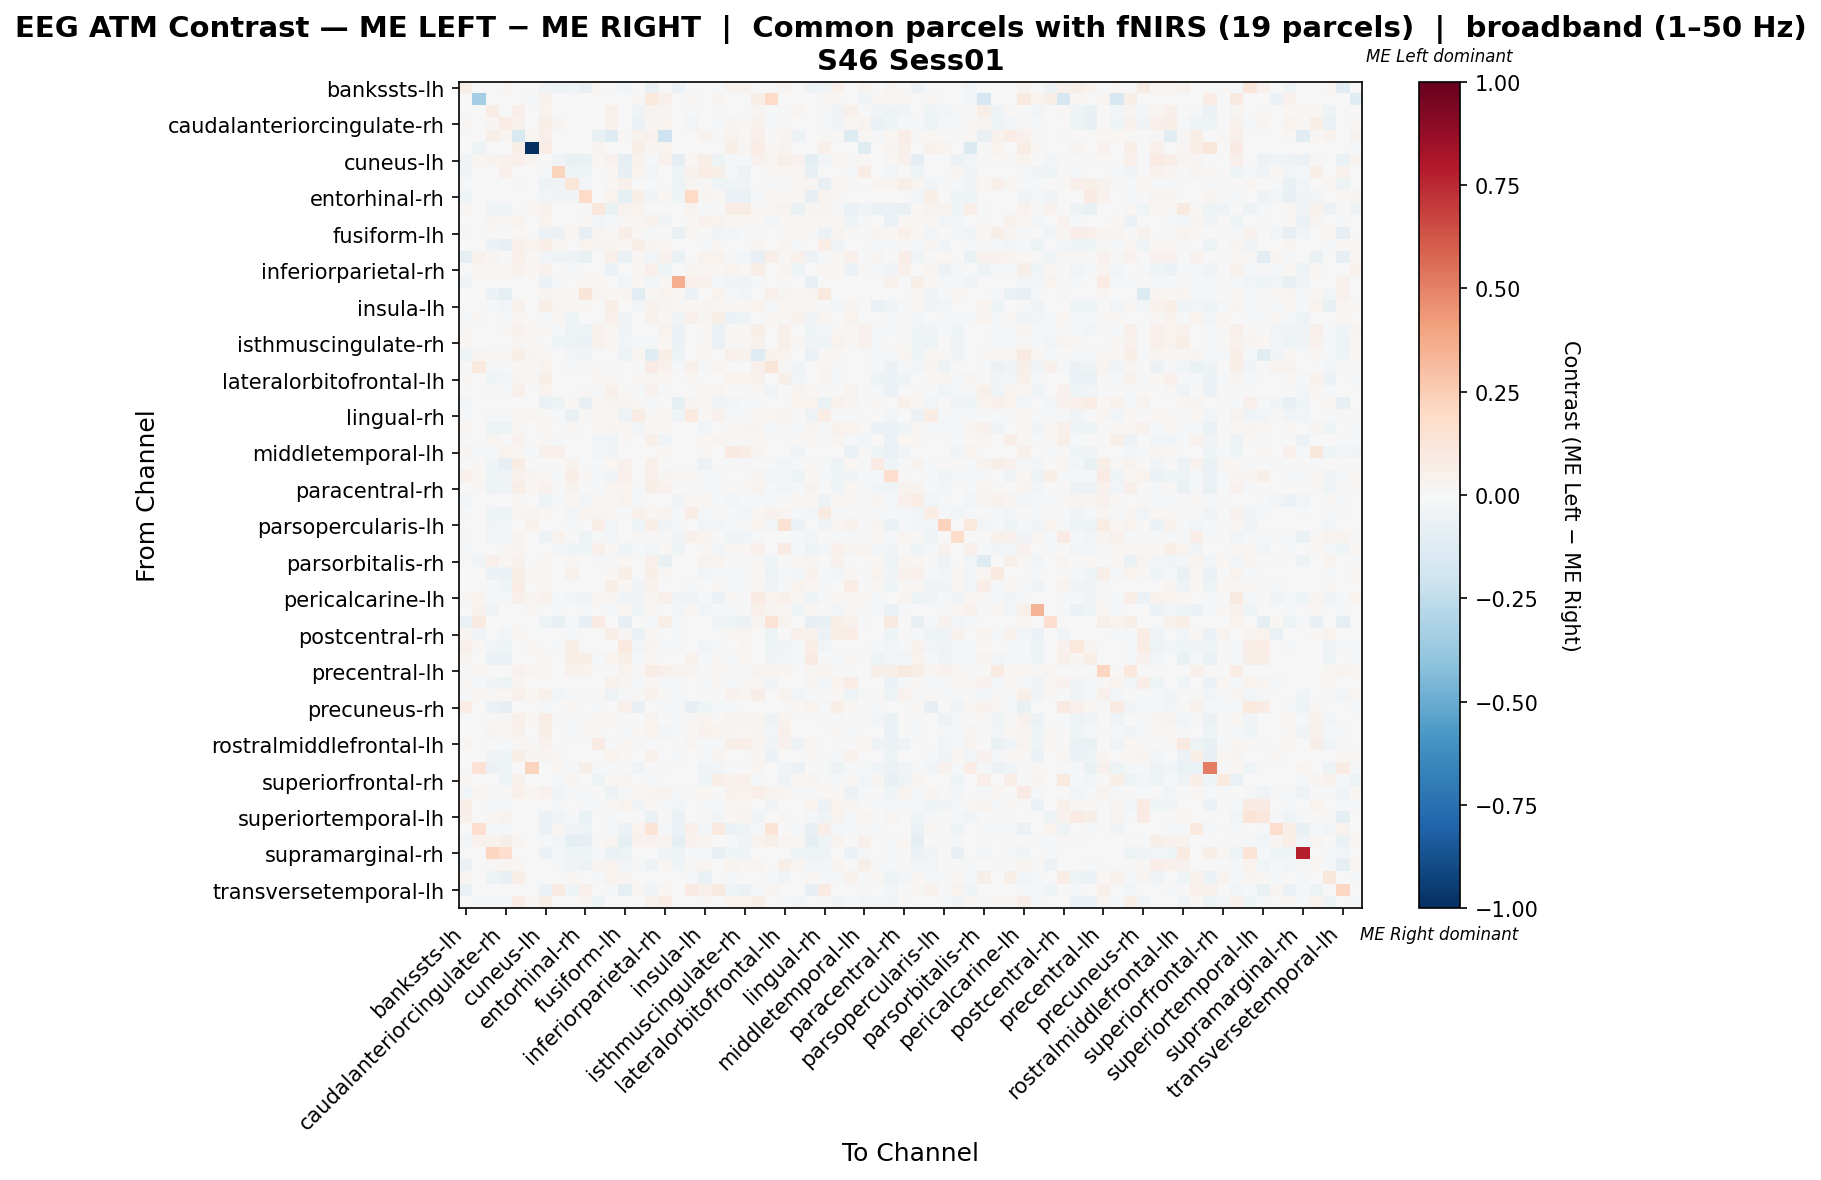

The data file committed next to this chart (first rows):
, bankssts-lh, bankssts-rh, caudalanteriorcingulate-lh, caudalanteriorcingulate-rh, caudalmiddlefrontal-lh, caudalmiddlefrontal-rh, cuneus-lh, cuneus-rh, entorhinal-lh, entorhinal-rh, frontalpole-lh, frontalpole-rh, fusiform-lh, fusiform-rh, inferiorparietal-lh, inferiorparietal-rh, inferiortemporal-lh, inferiortemporal-rh, insula-lh, insula-rh, isthmuscingulate-lh, isthmuscingulate-rh, lateraloccipital-lh
bankssts-lh, 0.05657, 0.0, 0.006101, 0.01729, 0.004544, 0.0, -0.03523, -0.05428, -0.04513, -0.07102, 0.01853, -0.01029, -0.03013, -0.006132, -0.07517, 0.004893, -0.06093, 0.0, 0.004703, -0.01978, 0.03668, 0.03895, -0.0001656
bankssts-rh, 0.0, -0.3427, 0.0, 0.0, 0.0, -0.0144, 0.04491, 0.0, 0.0, 0.000401, 0.0, 0.0, 0.0, 0.01123, 0.1051, 0.05293, 0.0, 0.01123, 0.0, 0.02486, 0.0, 0.0, 0.06577
caudalanteriorcingulate-lh, 0.003133, 0.0, 0.07473, 0.005059, 0.06963, 0.0, 0.03841, 0.0, 0.000388, 0.0, 0.002493, 0.05065, 0.007191, -0.0441, 0.03638, 0.02935, 0.0, -0.0167, 0.004633, -0.0009098, 0.006558, 0.006324, 0.03099
caudalanteriorcingulate-rh, 0.01164, 0.0, 0.02493, 0.07256, 0.04501, 0.0, 0.06156, 0.02648, -0.001571, 0.0, -0.002289, 0.03968, 0.0, -0.05593, 0.02424, 0.03477, 0.0, -0.0281, 0.0009477, -0.01957, 0.02466, 0.01352, 0.04485
caudalmiddlefrontal-lh, 0.001599, 0.0, 0.0577, 0.02907, -0.1507, 0.01991, 0.04781, 0.0, 0.00654, 0.0, -0.07681, -0.1259, 0.00872, 0.0343, 0.04316, -0.2062, 0.0, 0.0, 0.03677, 0.01555, 0.0327, 0.02194, 0.04883
caudalmiddlefrontal-rh, 0.0, -0.05187, 0.0, 0.0, 0.05733, -1.0, 0.07218, 0.0, 0.0, 0.0, 0.02681, 0.0, 0.003712, 0.06517, 0.02351, 0.03836, 0.0, 0.004125, 0.0, 0.0, 0.05486, 0.03052, 0.07795
cuneus-lh, -0.03509, 0.01703, 0.03302, 0.04138, 0.04975, 0.02644, -0.002644, -0.03126, -0.07708, -0.06686, 0.02062, 0.04141, -0.08648, 0.04467, -0.008349, 0.04073, -0.08903, 0.01748, 0.05558, -0.04747, -0.01112, -0.02026, 0.046
cuneus-rh, -0.03839, 0.0, 0.0, 0.05223, 0.0, 0.0, -0.01261, 0.222, -0.05075, -0.04571, 0.0, 0.01989, -0.08554, 0.03264, -0.03048, -0.00591, -0.05423, 0.04309, 0.07486, 0.05852, -0.0216, -0.05596, 0.0
entorhinal-lh, -0.01963, 0.0, 0.001599, -0.001778, 0.01065, 0.0, -0.0511, -0.03453, 0.1184, -0.0309, 0.001559, 0.01001, 0.04934, -0.00118, -0.016, -0.0007418, -0.0502, 0.02528, 0.01303, -0.04608, -0.04104, -0.0345, -0.007408
entorhinal-rh, -0.0442, 0.001082, 0.0, 0.0, 0.0, 0.0, -0.03104, -0.03577, -0.03147, 0.1889, 0.0, 0.03859, -0.08814, 0.06131, -0.03568, 0.01752, -0.04033, 0.1995, 0.03102, 0.02308, -0.05991, -0.06503, -0.01193
frontalpole-lh, 0.01594, 0.0, -0.03272, -0.04402, 0.003482, 0.02094, 0.04376, 0.0, 0.00125, 0.0, 0.1098, -0.06468, 0.03626, 0.03782, 0.0, -0.004408, 0.007501, 0.03594, -0.01766, 0.0, 0.07345, 0.07345, 0.009302
frontalpole-rh, -0.00664, 0.0, 0.02466, 0.01227, 0.03834, 0.0, 0.03621, -0.0006462, 0.0006807, 0.0145, -0.0243, -0.01414, 0.00799, 0.01756, 0.04165, -0.0378, -0.005578, 0.01171, 0.04354, 0.03356, 0.01557, 0.01424, 0.01412
fusiform-lh, -0.01386, 0.0, 0.009096, 0.0, 0.01185, 0.002327, -0.06024, -0.05964, 0.01719, -0.08039, 0.02496, 0.01497, 0.06929, 0.01375, -0.02074, 0.001546, -0.07753, 0.02433, 0.004019, -0.04486, -0.02864, -0.01681, -0.01555
fusiform-rh, -0.003502, 0.006025, -0.05841, -0.0722, 0.05208, 0.03443, 0.06434, 0.01614, -0.004014, 0.03744, 0.02561, 0.02851, 0.01377, 0.07029, 0.02595, 0.02065, -0.002803, 0.006914, -0.02087, 0.00804, 0.003409, -0.003977, 0.02754
inferiorparietal-lh, -0.09823, 0.04239, 0.02694, 0.006468, 0.04809, 0.008967, -0.03117, -0.05286, -0.0535, -0.07483, 0.0, 0.05136, -0.06455, 0.01006, -0.03022, 0.04369, -0.06377, 0.005164, 0.03896, 0.03626, -0.01598, -0.0295, -0.07888
inferiorparietal-rh, 0.002159, 0.02303, 0.02223, 0.02247, 0.03983, 0.01637, 0.04665, -0.007083, -0.008095, 0.006123, -0.003519, -0.05967, -0.001175, 0.01709, 0.04822, -0.04361, -0.004109, 0.02609, 0.0189, 0.01701, 0.03238, 0.02177, 0.06908
inferiortemporal-lh, -0.03139, 0.0, 0.0, 0.0, 0.0, 0.0, -0.06017, -0.01241, 0.0072, 0.01733, 0.01625, -0.004398, -0.02561, 0.00832, -0.02539, 0.009242, 0.3642, 0.05416, 0.03927, -0.01369, -0.03823, -0.03943, -0.01379
inferiortemporal-rh, 0.0, 0.006566, -0.06041, -0.09852, 0.0, 0.002814, 0.02743, 0.02321, 0.01935, 0.1311, 0.02697, 0.01981, 0.0265, -0.1115, 0.01055, 0.03353, 0.01923, -0.06005, 0.00615, 0.03707, -0.0192, -0.02973, 0.0
insula-lh, 0.001407, 0.0, -0.01472, -0.03003, 0.04444, 0.0, 0.06517, 0.02986, 0.008223, 0.01546, -0.00326, 0.06524, 0.003689, -0.02755, 0.04234, 0.02526, 0.01019, 0.01567, 0.02755, 0.01892, 0.008797, 0.01187, 0.03144
insula-rh, -0.009579, 0.0105, -0.003667, -0.02259, 0.01803, 0.0, -0.01781, 0.01608, -0.04437, -0.003575, 0.0, 0.05417, -0.03882, 0.006253, 0.04282, 0.02005, -0.03805, 0.05222, 0.0251, 0.06001, -0.05821, -0.05186, 0.0
isthmuscingulate-lh, 0.01556, 0.0, 0.001207, 0.008351, 0.0397, 0.0234, 0.01375, -0.0224, -0.04931, -0.0538, 0.04074, 0.02063, -0.03532, -0.002595, 0.0004207, 0.0319, -0.05517, 0.003774, 0.0106, -0.06822, 0.01424, 0.01127, 0.05634
isthmuscingulate-rh, 0.01773, 0.0, 0.001466, -0.0002732, 0.02871, 0.01408, 0.002853, -0.04268, -0.05081, -0.06226, 0.04353, 0.01982, -0.02784, -0.008561, -0.008624, 0.02278, -0.06025, -7.228350327145034e-05, 0.01385, -0.06493, 0.01283, 0.01226, 0.04649
lateraloccipital-lh, -0.04812, 0.02626, 0.012, 0.01508, 0.05511, 0.02999, 0.02019, 0.0, -0.02714, -0.03546, -0.006312, 0.005521, -0.05247, 0.02042, -0.123, 0.06322, -0.04994, 0.0, 0.02004, 0.0, 0.05203, 0.04004, -0.1284
lateraloccipital-rh, -0.001362, 0.1012, -0.02256, -0.01644, 0.01261, 0.01005, 0.03247, 0.002479, -0.02201, 0.01299, 0.01236, -0.01734, -0.004766, -0.007716, 0.08128, 0.03914, -0.01123, 0.05006, -0.01088, 0.02816, -0.005473, 0.000349, 0.053
lateralorbitofrontal-lh, 0.008228, 0.0, -0.04326, -0.02848, 0.02755, 0.01378, 0.05659, 0.002385, -0.00473, 0.003293, 0.01967, 0.01248, 0.005261, 0.01091, 0.01404, 0.02074, -0.0014, 0.01696, 0.002939, 6.181305192702832e-05, 0.03322, 0.03865, 0.04335
lateralorbitofrontal-rh, -0.002693, 0.0, 0.009788, -0.01124, 0.05401, 0.0, 0.03703, 0.006987, 0.005288, 0.008943, -0.01633, 0.04983, 0.01467, -0.012, 0.04555, -0.009806, -0.002345, 0.006288, 0.01822, 0.03073, -0.0002711, 0.007569, 0.01561
lingual-lh, -0.0255, 0.0, 0.003957, 0.0, 0.001731, 0.0, -0.06985, -0.05465, 0.01671, -0.07397, 0.02251, 0.02979, 0.02704, 0.009398, -0.01013, -0.002587, -0.0913, 0.02473, 0.01484, -0.03657, -0.03092, -0.01602, -0.01983
lingual-rh, -0.01787, 0.005565, -0.01282, -0.01256, 0.01669, 0.02524, 0.01134, -0.008237, -0.06399, 0.007846, 0.02246, 0.0217, -0.04883, 0.07164, 0.009344, 0.03072, -0.04629, 0.09597, 0.01276, 0.04392, -0.009451, -0.02319, 0.01888
medialorbitofrontal-lh, 0.02217, 0.004304, -0.05389, -0.05036, 0.01546, 0.0, 0.02168, 0.0, 0.01314, 0.004623, 0.009574, 0.03014, 0.02136, -0.03018, 0.01435, 0.01967, 0.0, 0.00542, -0.02391, 0.002241, 0.01043, 0.02861, 0.02495
medialorbitofrontal-rh, -0.003038, 0.0, 0.03028, -0.0009749, 0.04265, 0.0, 0.01272, -0.0111, 0.001064, 0.0, -0.02564, -0.04031, 0.009583, 0.0, 0.04826, -0.04258, -0.004146, 0.0, 0.01946, 0.0276, 0.009996, 0.008122, 0.01704
middletemporal-lh, 0.02369, -0.01087, -0.02146, 0.03328, 0.02051, -0.02076, 0.05341, 0.05308, 0.0, 0.0, -0.02882, -0.03657, 0.0, 0.0, 0.0, 0.01856, 0.0, 0.0, 0.009691, 0.003183, 0.09231, 0.07463, 0.03081
middletemporal-rh, -0.00344, 0.01027, -0.04132, -0.08089, 0.07047, 0.003623, 0.002114, 0.0, 0.03623, 0.0, -0.0213, 0.019, 0.04469, -0.004864, 0.04861, 0.00118, 0.0, 0.0, -0.05948, 0.005918, -0.01964, -0.01154, 0.001495
paracentral-lh, 0.04898, 0.01992, -0.04361, -0.03564, 0.04342, 0.02509, 0.0231, -0.01082, 0.06731, 0.008588, -0.01308, -0.03639, 0.05355, -0.00472, 0.04864, 0.03026, 0.0228, 0.01155, -0.02293, -0.01241, -0.001371, -0.004436, 0.02656
paracentral-rh, -0.003167, 0.009521, -0.04891, -0.04335, 0.0624, 0.0189, 0.04116, 0.0, 0.03185, 0.0, -0.02033, 0.02547, 0.03838, -0.008729, 0.05888, 0.04485, 0.0, 0.0, -0.01299, -0.01003, 0.0104, 0.008215, 0.03899
parahippocampal-lh, -0.02437, 0.0, 0.002661, -0.007599, 0.01489, 0.0, -0.05028, -0.02312, 0.01984, -0.02674, 0.01147, 0.02014, 0.0374, -0.01391, 0.003015, 0.006168, -0.03157, 0.02092, 0.02299, -0.01717, -0.0282, -0.02289, -0.008055
parahippocampal-rh, -0.009469, 0.006275, -0.041, -0.0519, 0.02801, 0.02353, 0.02324, -0.003376, -0.02698, 0.0325, 0.02622, 0.01605, -0.01831, 0.0535, 0.01742, 0.03541, -0.01762, 0.07312, -0.02081, 0.01403, -0.01631, -0.02688, 0.01636
parsopercularis-lh, -0.002202, 0.0, -0.0378, -0.03119, 0.0, 0.04022, 0.0, 0.0, -0.01737, 0.0, 0.06256, -0.02728, 0.0, -0.03963, 0.06554, -0.03817, -0.009664, -0.002936, -0.0252, -0.02557, -0.01431, -0.004648, 0.03873
parsopercularis-rh, 0.008952, 0.004574, -0.02961, -0.0286, 0.0311, 0.0, -0.05239, 0.03158, -0.003728, -0.04745, -0.01645, -0.02505, -0.00773, 0.00896, 0.01143, -0.00658, -0.03736, 0.05331, 0.03468, 0.004314, -0.04457, -0.03696, -0.009598
parsorbitalis-lh, -0.01535, -0.003069, 0.004311, 0.01425, 0.02518, -0.003655, -0.002177, -0.02956, -0.04113, -0.04469, 0.05369, 0.01292, -0.04554, -0.01694, -0.0291, 0.01267, -0.04333, 0.0, 0.01077, -0.02603, 0.01439, 0.01866, 0.05325
parsorbitalis-rh, 0.0, -0.03152, 0.05417, 0.02164, 0.04652, 0.0, 0.01572, 0.0, 0.01183, 0.0, -0.009077, -0.01346, 0.01984, 0.0, 0.05203, -0.07337, 0.0, 0.0, 0.03749, 0.03499, 0.004118, 0.005615, 0.01329
parstriangularis-lh, -0.002879, 0.0, -0.05847, -0.05545, 0.0572, 0.01851, 0.01747, 0.0, 0.04118, 0.0, 0.0, 0.01036, 0.05907, -0.00732, 0.05645, 0.009389, -0.007059, -0.006502, -0.02933, -0.01282, -0.01207, -0.01586, 0.02163
parstriangularis-rh, -0.00314, 0.0, -0.009473, -0.04541, 0.07585, 0.0, 0.01635, 0.0, 0.007792, -0.004153, 0.0, 0.06086, 0.0199, -0.03161, 0.04184, 0.0005071, -0.005673, -0.02239, -0.0008623, 0.008096, -0.01671, -0.0169, 0.0185
pericalcarine-lh, 0.01242, 0.03561, -0.01393, -0.02185, 0.04897, 0.02886, 0.04231, -0.0112, -0.03083, -0.03678, 0.02226, 0.02362, -0.03374, -0.03479, 0.02491, 0.05289, -0.0365, -0.03472, -0.02256, -0.05768, 0.008726, -0.002772, 0.08274
pericalcarine-rh, -0.002605, 0.04325, -0.03312, 4.7845386873290456e-05, 0.0, 0.01806, 0.0, -0.01851, 0.005233, -0.0102, 0.0, -0.02205, 0.01947, -0.04177, 0.01901, 0.004544, -0.02419, 0.02325, -0.02586, -0.01061, -0.01179, -0.004636, 0.05323
postcentral-lh, -0.06929, 0.08976, 0.0, 0.0, 0.0, 0.0, -0.05168, -0.07429, -0.01805, -0.08125, 0.0811, 0.0, -0.08292, 0.0, -0.01897, 0.06129, -0.017, 0.0, 0.0, -0.03617, -0.0487, -0.05927, 0.02572
postcentral-rh, 0.02706, -0.03457, -0.0006263, -0.0237, 0.01775, 0.0, 0.0, 0.0, -0.008699, 0.0, 0.0, 0.06638, 0.02972, -0.06523, 0.01952, -0.00446, -0.02091, -0.005126, -0.003732, 0.00405, 0.01287, 0.03061, 0.0
posteriorcingulate-lh, 0.04902, 0.01383, -0.02947, -0.04641, 0.0, 0.0177, 0.0, -0.007838, 0.05718, 0.004066, -0.005044, 0.005304, 0.09751, -0.02996, 0.02461, -0.01063, -0.01397, -0.001188, -0.02541, -0.008681, 0.001728, 0.02747, -0.004656
posteriorcingulate-rh, 0.03124, 0.0, -0.06298, -0.06378, 0.0, 0.0, 0.01831, 0.0, 0.06459, 0.06264, -0.01451, 0.0377, 0.06238, -0.02009, 0.01704, -0.004624, -0.006138, 0.03956, -0.01236, 0.008276, -0.01248, 0.01729, -0.004783
precentral-lh, 0.0, 0.02198, 0.0, 0.0, 0.04425, 0.0294, 0.0157, 0.0, 0.04054, 0.03254, 0.001427, 0.0, 0.0334, 0.01484, 0.07051, 0.04967, 0.03369, 0.02855, 0.0, 0.02312, 0.003711, 0.0, 0.03311
precentral-rh, 0.01404, -0.01174, -0.03701, -0.04716, 0.02792, 0.0, 0.0, -0.006072, 0.004297, -0.002328, 0.004838, 0.0404, 0.02575, -0.02035, 0.0164, -0.01397, -0.01275, 0.0, -0.02178, 0.01452, -0.0085, 0.01413, 0.01894
precuneus-lh, -0.01224, 0.01917, 0.01488, 0.02031, 0.05136, 0.02253, 0.05006, -0.02715, -0.0188, -0.01032, 0.00987, -0.04828, -0.01075, 0.011, 0.04663, 0.01422, -0.02112, 0.001957, 0.005994, 0.004559, 0.0417, 0.02929, 0.06286
precuneus-rh, 0.07071, 0.0, -0.0595, -0.07944, 0.0, 0.0, -0.008199, 0.0, 0.0209, -0.002851, -0.02137, 0.003216, 0.05216, -0.07432, 0.001538, -0.008934, -0.01274, -0.08497, -0.04614, -0.02292, -0.01122, 0.002748, 0.001572
rostralanteriorcingulate-lh, 0.006977, 0.0, 0.01107, 0.01547, 0.05447, 0.01612, 0.07245, 0.01153, -0.01391, 0.009751, 0.01618, 0.02205, 0.001805, 0.007549, 0.03359, -0.00762, -0.009896, 0.01408, 0.03256, 0.009541, 0.03878, 0.03404, 0.0388
rostralanteriorcingulate-rh, 0.007029, 0.0, 0.02989, 0.02189, 0.04664, 0.002481, 0.05788, 0.002309, -0.02117, 0.009883, 0.009764, -0.003238, -0.008226, 0.009051, 0.03569, -0.0294, -0.01573, 0.01047, 0.04392, 0.03402, 0.0266, 0.02315, 0.02775
rostralmiddlefrontal-lh, 0.02653, 0.0, 0.004546, -0.01668, 0.01979, 0.01163, 0.04222, 0.0, -0.005381, 0.0, 0.08107, -0.009165, 0.0308, -0.007882, 0.001224, 0.004345, -0.000476, 0.02346, -0.01939, -0.01935, 0.05855, 0.06467, 0.03425
rostralmiddlefrontal-rh, -0.003154, 0.0, -0.03263, -0.04497, 0.05983, 0.02513, 0.02434, 0.01036, -0.005811, 0.0, 0.007067, 0.03716, 0.01492, -0.004673, 0.03942, 5.913697891996054e-05, -0.008038, -0.003968, -0.02092, 0.02776, 0.002585, 0.001358, 0.02576
superiorfrontal-lh, -0.002551, 0.1416, -0.05604, -0.04896, 0.0, 0.2196, 0.0, 0.01671, -0.01168, 0.05489, -0.01103, -0.02164, 0.0, -0.03538, 0.006364, -0.01399, -0.006501, 0.005788, -0.03736, -0.0251, -0.01308, -0.006583, 0.02768
superiorfrontal-rh, 0.01761, 0.0, -0.005271, -0.04625, 0.04552, 0.0, 0.0, -0.02177, 0.02707, -0.004353, -0.05387, 0.008689, 0.02707, 0.0, -0.01306, 0.0, 0.0, 0.0, -0.04299, 0.06582, 0.04552, 0.05044, -0.0234
superiorparietal-lh, -0.02391, 0.03093, 0.01216, 0.01541, 0.05287, 0.02685, 0.04224, -0.03759, -0.01461, -0.01758, -0.001622, -0.05367, -0.021, 0.01954, 0.02707, 0.03492, -0.01833, 0.0104, 0.01633, -0.003695, 0.04225, 0.03276, 0.06999
superiorparietal-rh, 0.06631, 0.0, -0.01067, -0.01961, 0.0, 0.0, 0.005015, -0.009903, 0.004529, -0.009624, -0.01415, 0.009952, 0.03697, -0.0325, 0.0117, -0.01237, -0.02758, -0.006275, -0.01888, -0.0187, 0.01744, 0.02704, 0.003834
... 8 more rows
